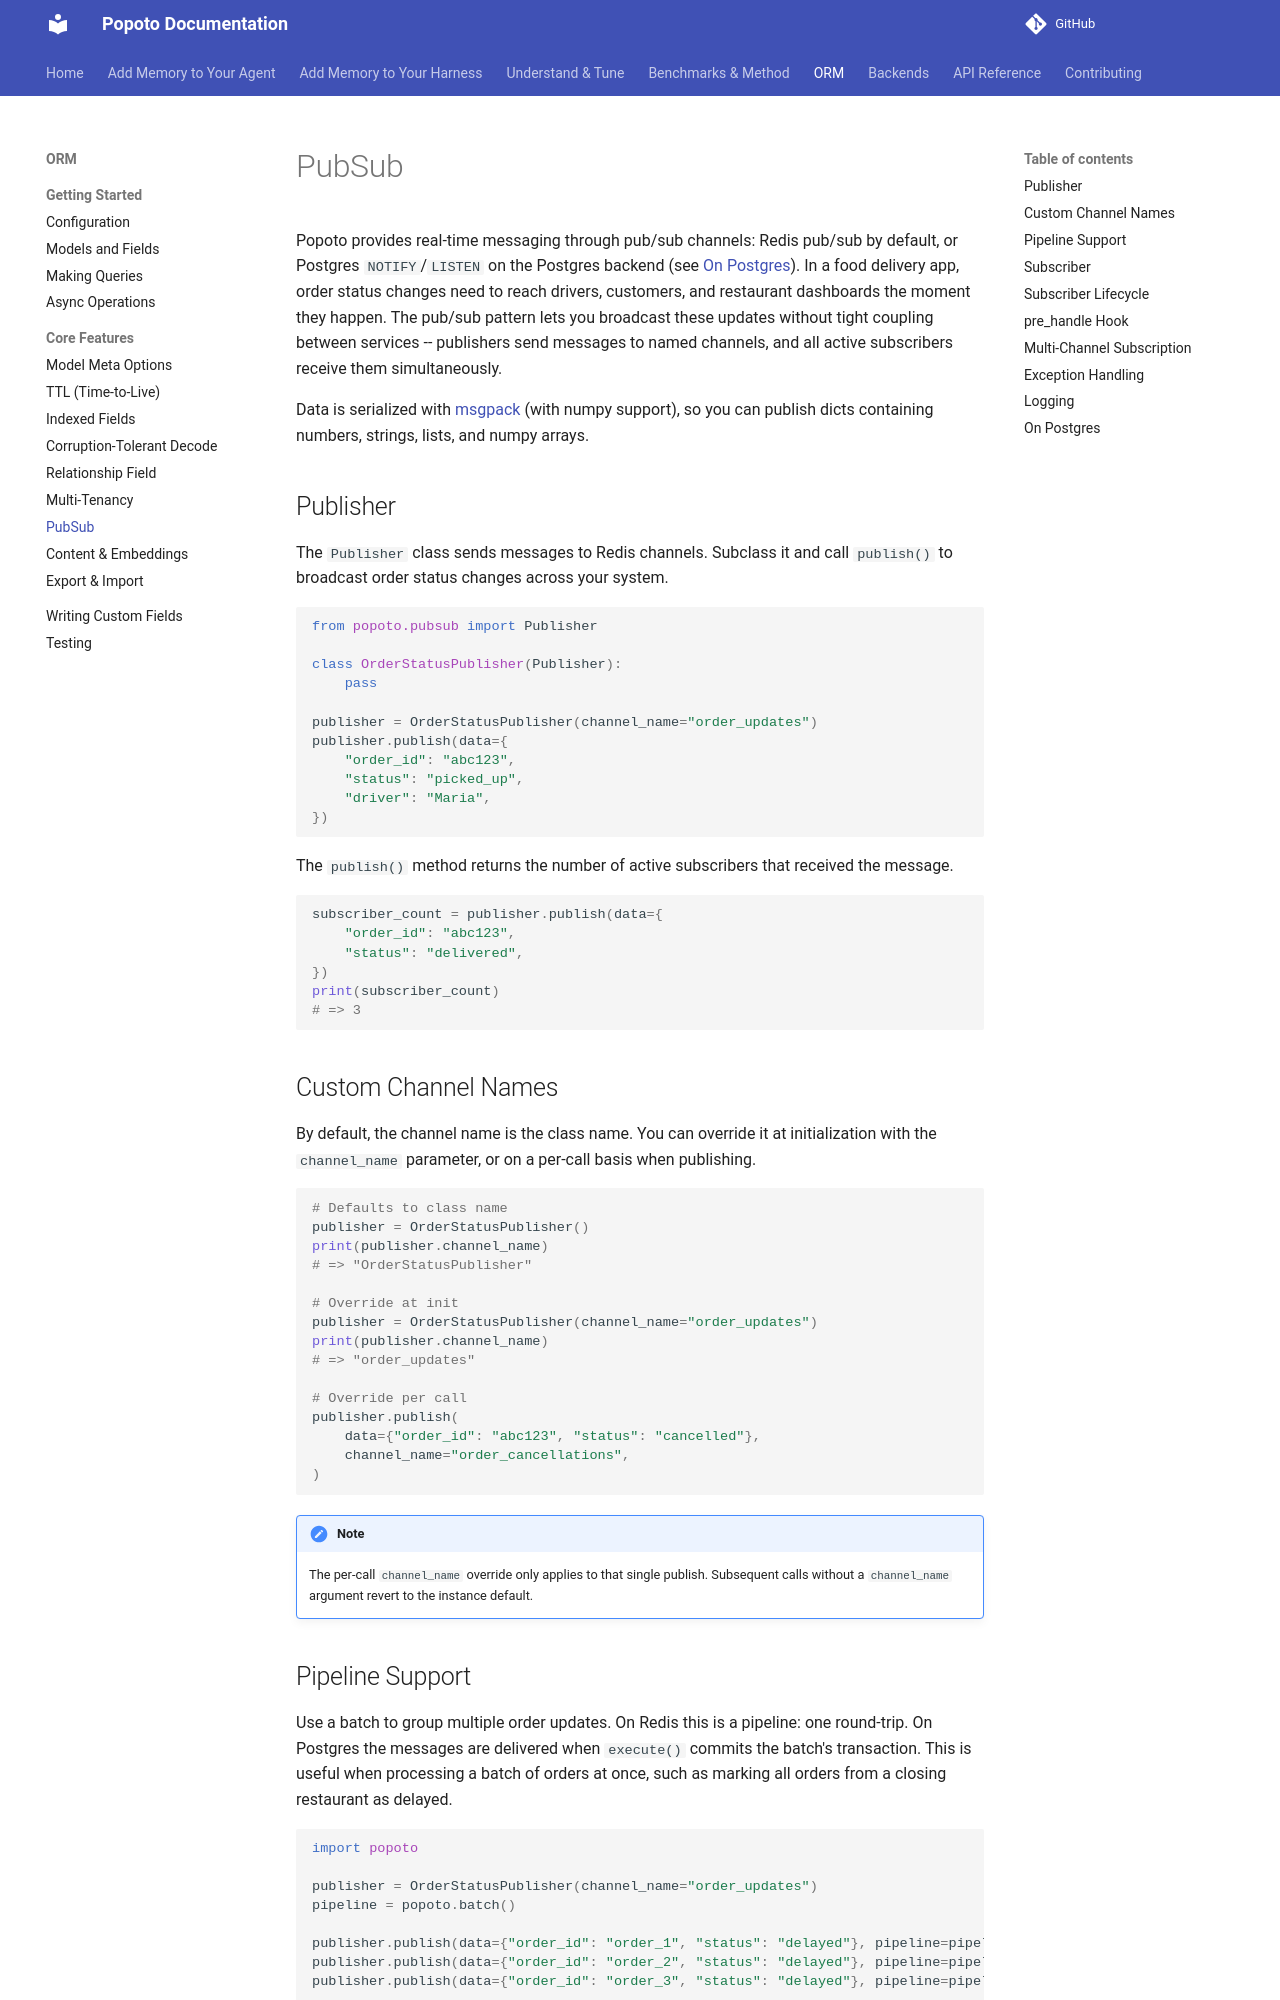

repository: tomcounsell/popoto · page: pubsub/index.html · generator: mkdocs

# PubSub

Popoto provides real-time messaging through pub/sub channels: Redis pub/sub by default, or
Postgres `NOTIFY`/`LISTEN` on the Postgres backend (see [On Postgres](#on-postgres)). In a food delivery app, order status
changes need to reach drivers, customers, and restaurant dashboards the moment they happen. The pub/sub
pattern lets you broadcast these updates without tight coupling between services -- publishers send messages
to named channels, and all active subscribers receive them simultaneously.

Data is serialized with [msgpack](https://msgpack.org/) (with numpy support), so you can publish dicts
containing numbers, strings, lists, and numpy arrays.

## Publisher

The `Publisher` class sends messages to Redis channels. Subclass it and call `publish()` to broadcast
order status changes across your system.

```python
from popoto.pubsub import Publisher

class OrderStatusPublisher(Publisher):
    pass

publisher = OrderStatusPublisher(channel_name="order_updates")
publisher.publish(data={
    "order_id": "abc123",
    "status": "picked_up",
    "driver": "Maria",
})
```

The `publish()` method returns the number of active subscribers that received the message.

```python
subscriber_count = publisher.publish(data={
    "order_id": "abc123",
    "status": "delivered",
})
print(subscriber_count)
# => 3
```

## Custom Channel Names

By default, the channel name is the class name. You can override it at initialization with the
`channel_name` parameter, or on a per-call basis when publishing.

```python
# Defaults to class name
publisher = OrderStatusPublisher()
print(publisher.channel_name)
# => "OrderStatusPublisher"

# Override at init
publisher = OrderStatusPublisher(channel_name="order_updates")
print(publisher.channel_name)
# => "order_updates"

# Override per call
publisher.publish(
    data={"order_id": "abc123", "status": "cancelled"},
    channel_name="order_cancellations",
)
```

!!! note
    The per-call `channel_name` override only applies to that single publish. Subsequent calls
    without a `channel_name` argument revert to the instance default.
